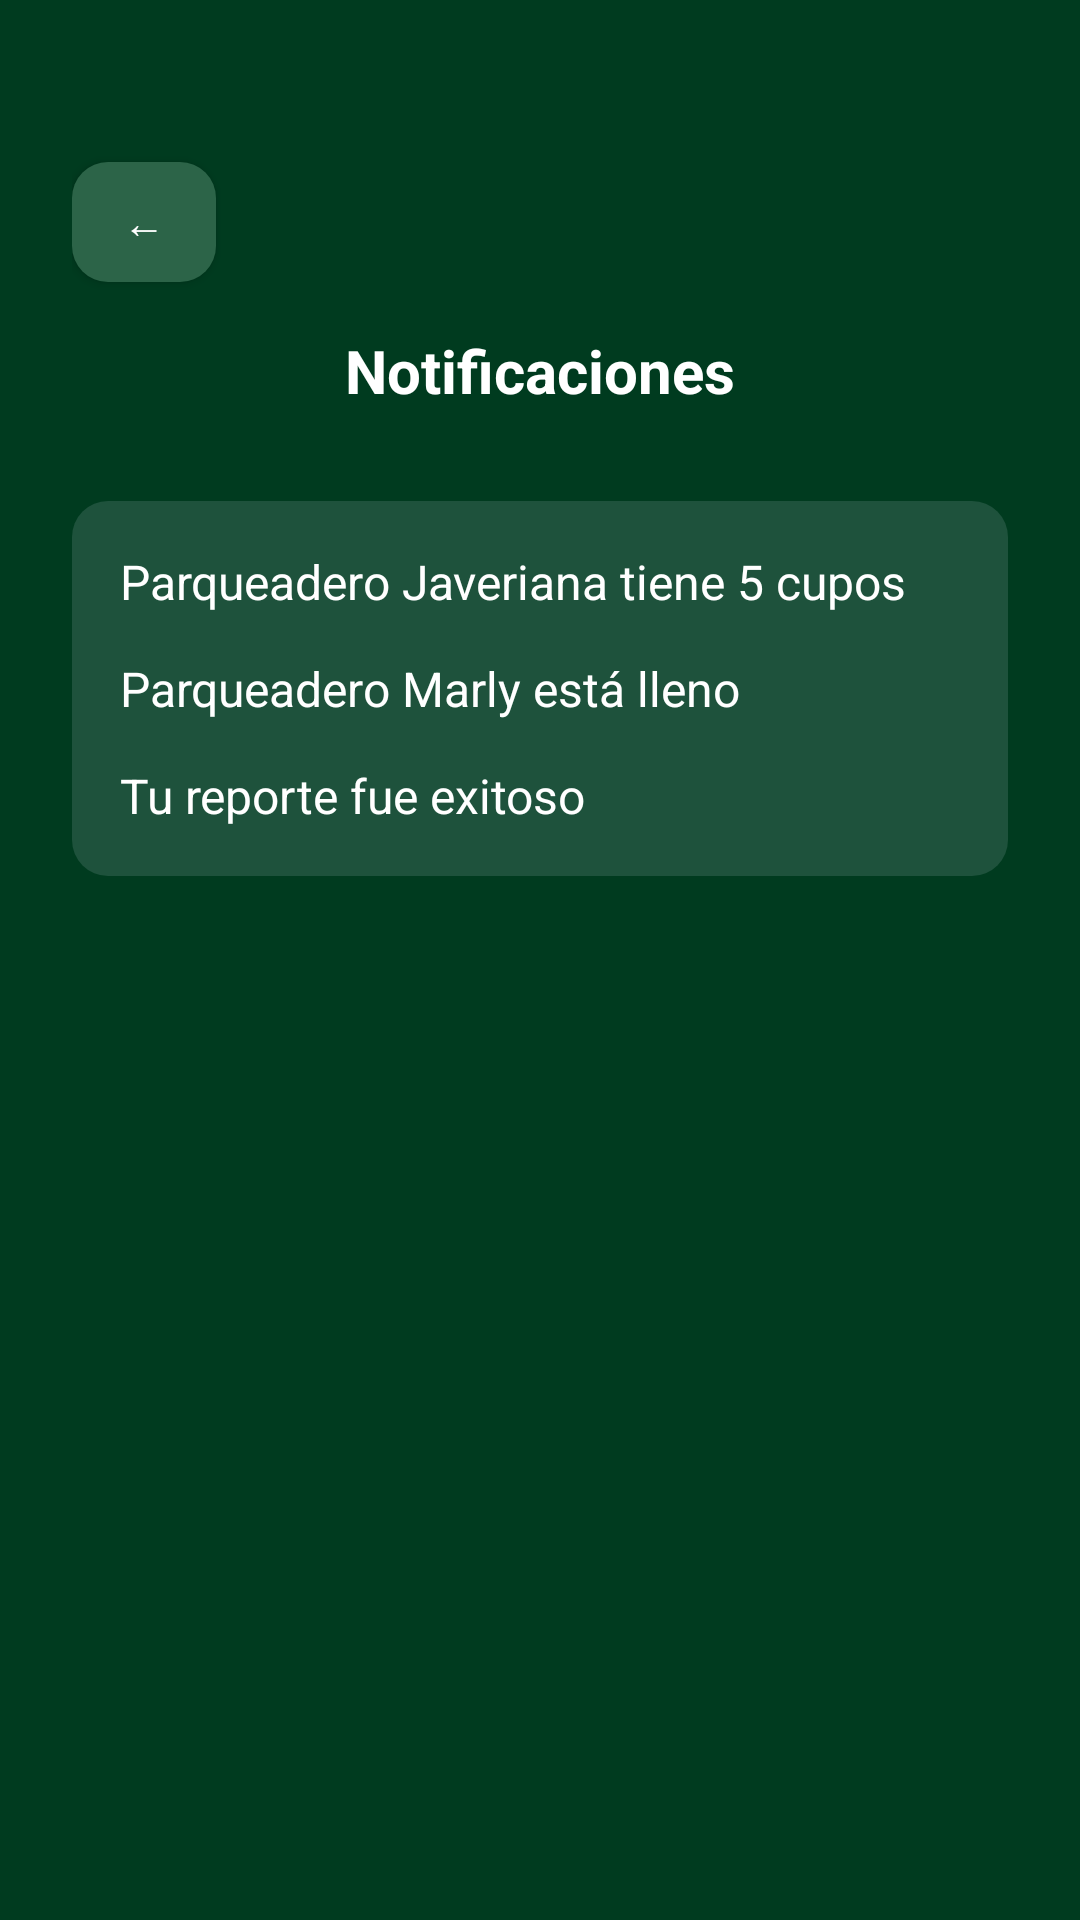

Produce the Android XML layout that renders to this screen, including the resource entries it uses.
<!-- AndroidManifest.xml: application theme Theme.SpotPark -->
<!-- res/layout/activity_notificaciones.xml -->
<?xml version="1.0" encoding="utf-8"?>
<ScrollView xmlns:android="http://schemas.android.com/apk/res/android"
    android:layout_width="match_parent"
    android:layout_height="match_parent"
    android:fillViewport="true"
    android:background="@color/dark_green">

    <LinearLayout
        android:layout_width="match_parent"
        android:layout_height="match_parent"
        android:orientation="vertical"
        android:padding="24dp">

        <Space
            android:layout_width="match_parent"
            android:layout_height="30dp" />

        <Button
            android:id="@+id/btnVolver"
            android:layout_width="48dp"
            android:layout_height="40dp"
            android:background="@drawable/bg_boton"
            android:text="←"
            android:textAllCaps="false"
            android:textColor="@color/white" />

        <Space
            android:layout_width="match_parent"
            android:layout_height="16dp" />

        <TextView
            android:layout_width="match_parent"
            android:layout_height="wrap_content"
            android:text="Notificaciones"
            android:gravity="center"
            android:textColor="@color/white"
            android:textStyle="bold"
            android:textSize="20sp" />

        <Space
            android:layout_width="match_parent"
            android:layout_height="30dp" />

        <LinearLayout
            android:layout_width="match_parent"
            android:layout_height="wrap_content"
            android:orientation="vertical"
            android:background="@drawable/bg_campo"
            android:padding="16dp">

            <TextView
                android:layout_width="match_parent"
                android:layout_height="wrap_content"
                android:text="Parqueadero Javeriana tiene 5 cupos"
                android:textColor="@color/white"
                android:textSize="16sp" />

            <Space
                android:layout_width="match_parent"
                android:layout_height="14dp" />

            <TextView
                android:layout_width="match_parent"
                android:layout_height="wrap_content"
                android:text="Parqueadero Marly está lleno"
                android:textColor="@color/white"
                android:textSize="16sp" />

            <Space
                android:layout_width="match_parent"
                android:layout_height="14dp" />

            <TextView
                android:layout_width="match_parent"
                android:layout_height="wrap_content"
                android:text="Tu reporte fue exitoso"
                android:textColor="@color/white"
                android:textSize="16sp" />
        </LinearLayout>

    </LinearLayout>
</ScrollView>
<!-- resources referenced by this layout -->
<resources>
  <color name="dark_green">#003B1F</color>
  <color name="white">#FFFFFF</color>
  <!-- drawable bg_boton (drawable) -->
  <?xml version="1.0" encoding="utf-8"?>
  <shape xmlns:android="http://schemas.android.com/apk/res/android">
      <solid android:color="@color/soft_green" />
      <corners android:radius="12dp" />
  </shape>
  <!-- drawable bg_campo (drawable) -->
  <?xml version="1.0" encoding="utf-8"?>
  <shape xmlns:android="http://schemas.android.com/apk/res/android">
      <solid android:color="@color/mid_green" />
      <corners android:radius="12dp" />
  </shape>
  <style name="Theme.SpotPark" parent="Theme.AppCompat.Light.NoActionBar">
          <item name="colorPrimary">@color/dark_green</item>
          <item name="colorPrimaryDark">@color/dark_green</item>
          <item name="colorAccent">@color/soft_green</item>
          <item name="android:statusBarColor">@color/dark_green</item>
      </style>
  <color name="soft_green">#2C6448</color>
  <color name="mid_green">#1E523C</color>
</resources>
